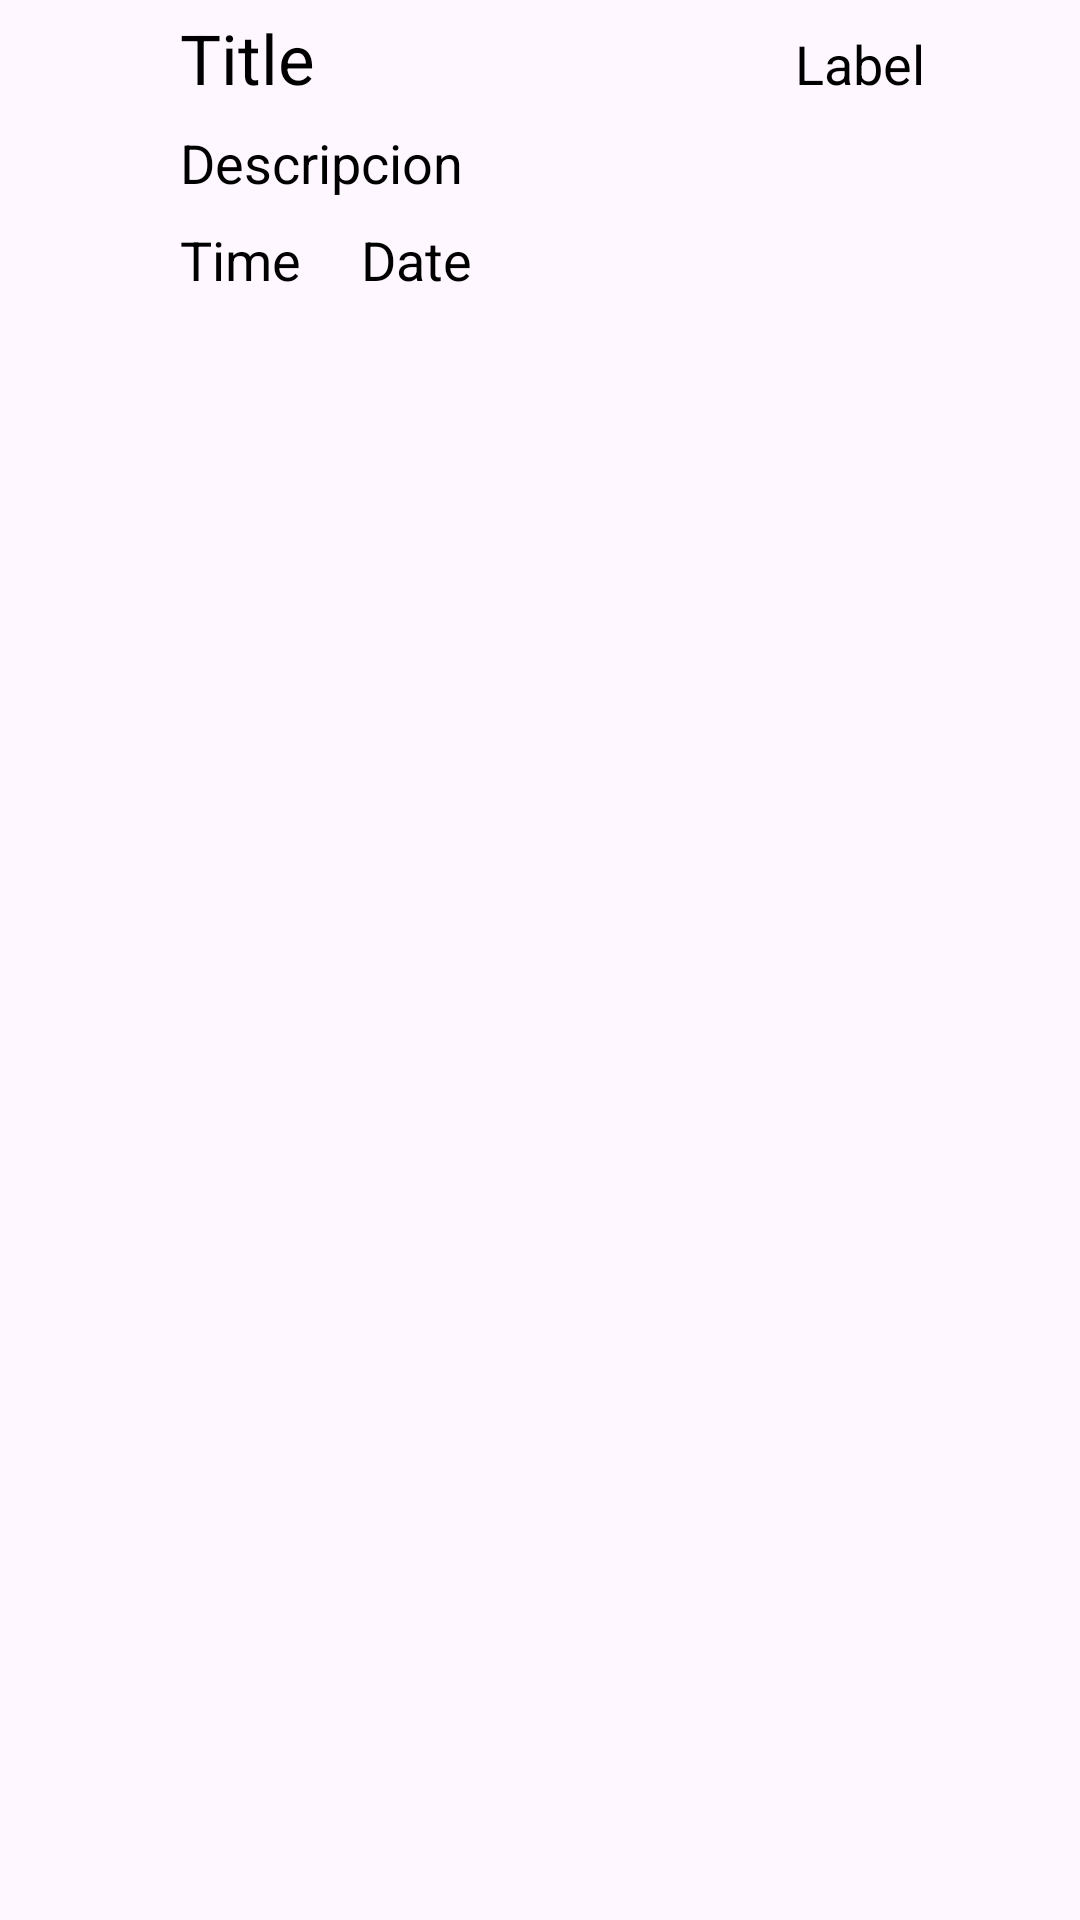

Produce the Android XML layout that renders to this screen, including the resource entries it uses.
<!-- AndroidManifest.xml: application theme Theme.AgendaArduino -->
<!-- res/layout/recycler_event_item.xml -->
<?xml version="1.0" encoding="utf-8"?>
<LinearLayout xmlns:android="http://schemas.android.com/apk/res/android"
    android:layout_width="match_parent"
    android:layout_height="wrap_content"
    android:orientation="vertical"
    android:layout_marginBottom="10dp">

    <LinearLayout
        android:layout_width="match_parent"
        android:layout_height="wrap_content"
        android:orientation="horizontal">

        <CheckBox
            android:id="@+id/cbCircle"
            android:layout_width="40dp"
            android:layout_height="40dp"
            android:layout_gravity="center_vertical"
            android:layout_marginEnd="10dp"
            android:background="@drawable/custom_checkbox_event"
            android:button="@null" />

        <LinearLayout
            android:id="@+id/eventLayout"
            android:layout_width="match_parent"
            android:layout_height="wrap_content"
            android:background="@drawable/backgroud_recycler_event"
            android:orientation="vertical">

            <LinearLayout
                android:layout_width="match_parent"
                android:layout_height="wrap_content"
                android:layout_marginStart="10dp"
                android:orientation="horizontal">

                <TextView
                    android:id="@+id/tvTitle"
                    android:layout_width="205dp"
                    android:layout_height="30dp"
                    android:layout_marginVertical="4dp"
                    android:gravity="center_vertical"
                    android:text="Title"
                    android:textColor="@color/text_color"
                    android:textSize="23sp" />

                <TextView
                    android:id="@+id/tvLabel"
                    android:layout_width="wrap_content"
                    android:layout_height="30dp"
                    android:layout_marginVertical="4dp"
                    android:layout_weight="1"
                    android:gravity="center_vertical"
                    android:text="Label"
                    android:textColor="@color/text_color"
                    android:textSize="18sp" />
            </LinearLayout>


            <TextView
                android:id="@+id/tvDescription"
                android:layout_width="match_parent"
                android:layout_height="wrap_content"
                android:layout_marginVertical="4dp"
                android:layout_marginStart="10dp"
                android:text="Descripcion"
                android:textColor="@color/text_color"
                android:textSize="18sp" />

            <LinearLayout
                android:layout_width="match_parent"
                android:layout_height="match_parent"
                android:orientation="horizontal">

                <TextView
                    android:id="@+id/tvTime"
                    android:layout_width="wrap_content"
                    android:layout_height="wrap_content"
                    android:layout_marginVertical="4dp"
                    android:layout_marginStart="10dp"
                    android:layout_marginEnd="10dp"
                    android:text="Time"
                    android:textColor="@color/text_color"
                    android:textSize="18sp" />

                <TextView
                    android:id="@+id/tvDate"
                    android:layout_width="wrap_content"
                    android:layout_height="wrap_content"
                    android:layout_marginVertical="4dp"
                    android:layout_marginStart="10dp"
                    android:text="Date"
                    android:textColor="@color/text_color"
                    android:textSize="18sp"
                    android:visibility="visible"/>
            </LinearLayout>

        </LinearLayout>

    </LinearLayout>

</LinearLayout>
<!-- resources referenced by this layout -->
<resources>
  <color name="text_color">@color/black</color>
  <style name="Theme.AgendaArduino" parent="Base.Theme.AgendaArduino" />
  <color name="black">#FF000000</color>
  <style name="Base.Theme.AgendaArduino" parent="Theme.Material3.DayNight.NoActionBar">
          <item name="colorPrimary">#FF475BFB</item>
      </style>
</resources>
